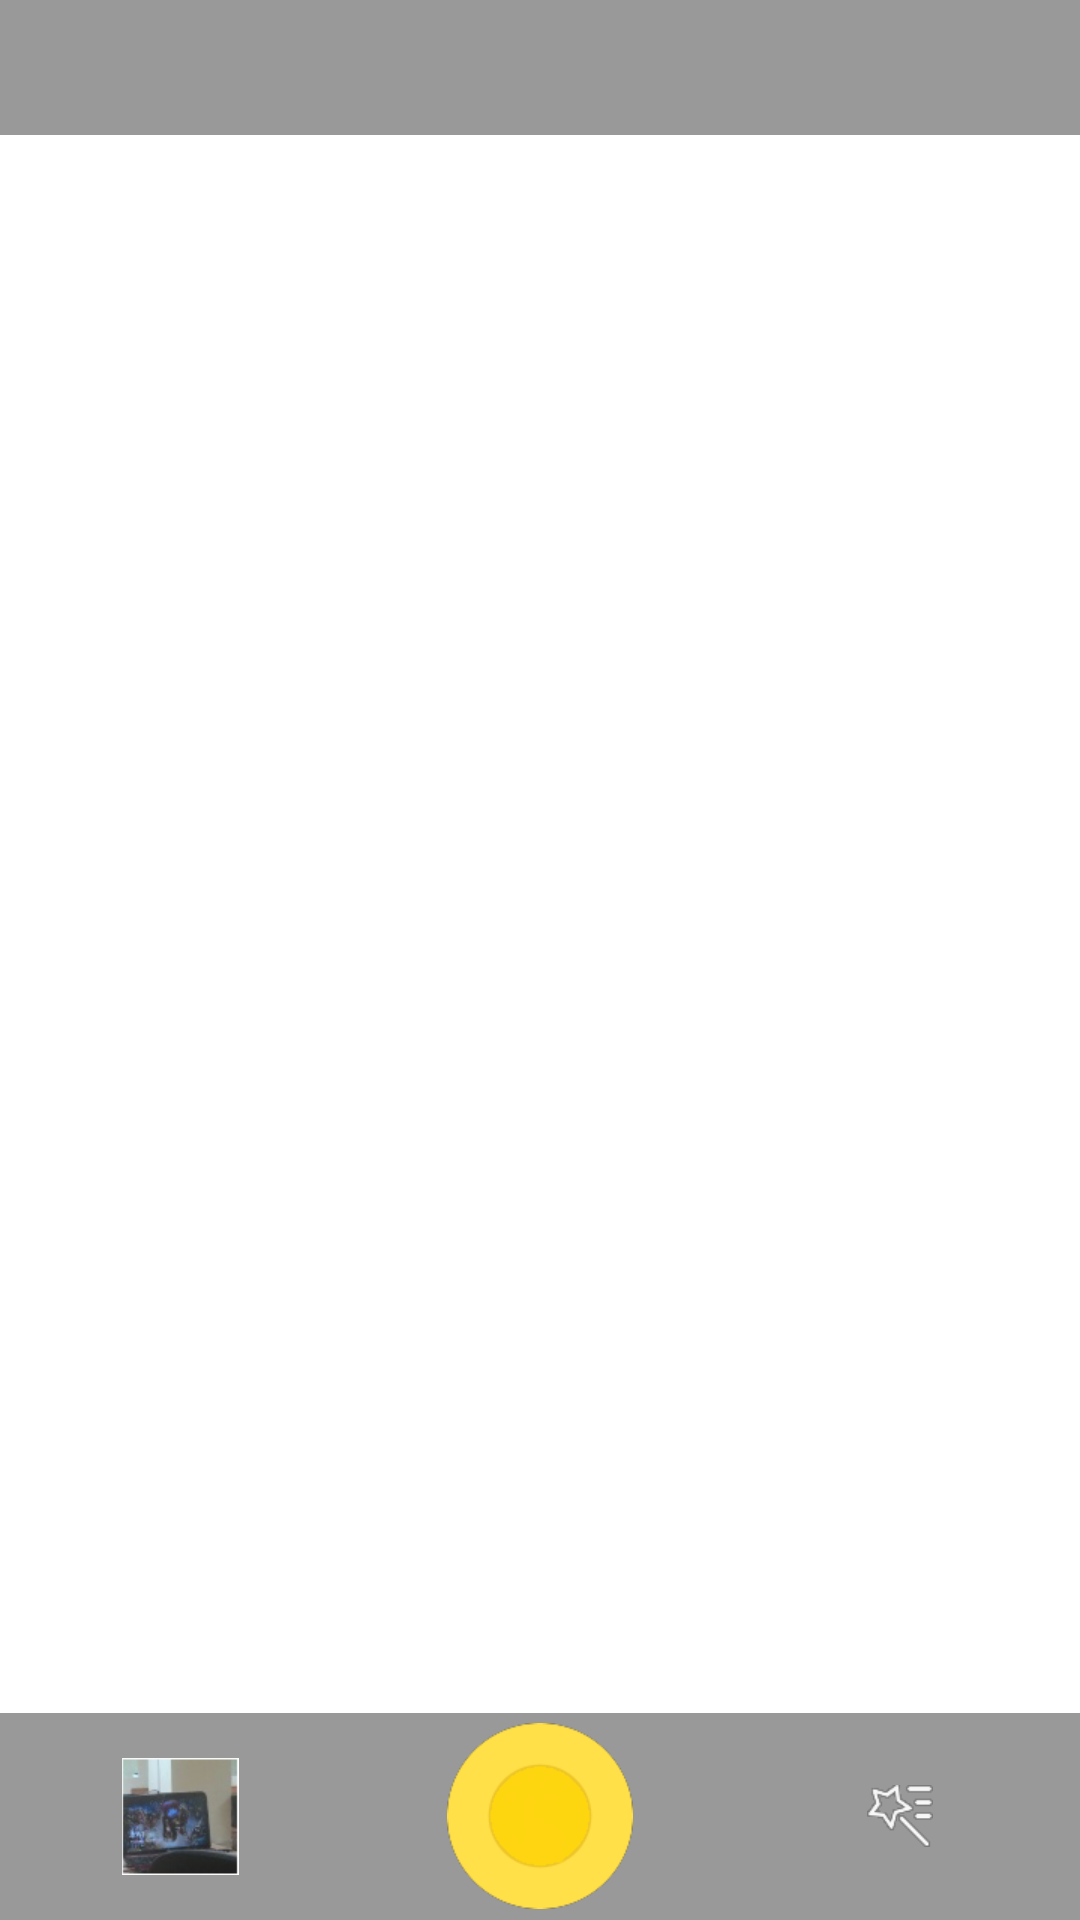

The Android layout XML behind this screen, and the referenced resources:
<!-- AndroidManifest.xml: application theme android:Theme.NoTitleBar -->
<!-- res/layout/activity_main.xml -->
<RelativeLayout xmlns:android="http://schemas.android.com/apk/res/android"
    xmlns:tools="http://schemas.android.com/tools"
    android:layout_width="match_parent"
    android:layout_height="match_parent"
    android:background="#fff"
    tools:context="${relativePackage}.${activityClass}" >

    <FrameLayout
        android:id="@+id/camera_preview"
        android:layout_width="match_parent"
        android:layout_height="match_parent" >

        <ImageView
            android:id="@+id/imgBg"
            android:layout_width="match_parent"
            android:layout_height="match_parent"
            android:contentDescription="@null" />

        <LinearLayout
            android:layout_width="match_parent"
            android:layout_height="45dp"
            android:background="#66000000" >
        </LinearLayout>
    </FrameLayout>

    <LinearLayout
        android:layout_width="match_parent"
        android:layout_height="69dp"
        android:layout_alignParentBottom="true"
        android:background="#66000000"
        android:orientation="horizontal"
        android:weightSum="3" >

        <ImageView
            android:id="@+id/imvPhotoPreview"
            android:layout_width="0dp"
            android:layout_height="wrap_content"
            android:layout_gravity="center"
            android:layout_weight="1"
            android:contentDescription="@null"
            android:src="@drawable/ic_photo_preview" />

        <ImageView
            android:id="@+id/imvPhotoCapture"
            android:layout_width="0dp"
            android:layout_height="wrap_content"
            android:layout_gravity="center"
            android:layout_weight="1"
            android:contentDescription="@null"
            android:onClick="onClickCapture"
            android:src="@drawable/ic_capture" />

        <ImageView
            android:id="@+id/imvPhotoEffect"
            android:layout_width="0dp"
            android:layout_height="wrap_content"
            android:layout_gravity="center"
            android:layout_weight="1"
            android:contentDescription="@null"
            android:src="@drawable/ic_photo_effect" />
    </LinearLayout>

</RelativeLayout>
<!-- resources referenced by this layout -->
<resources>
  <!-- drawable ic_capture: png bitmap (drawable-xhdpi, 64417 bytes) -->
  <!-- drawable ic_photo_effect: png bitmap (drawable-xhdpi, 10046 bytes) -->
  <!-- drawable ic_photo_preview: png bitmap (drawable-xhdpi, 27203 bytes) -->
</resources>
